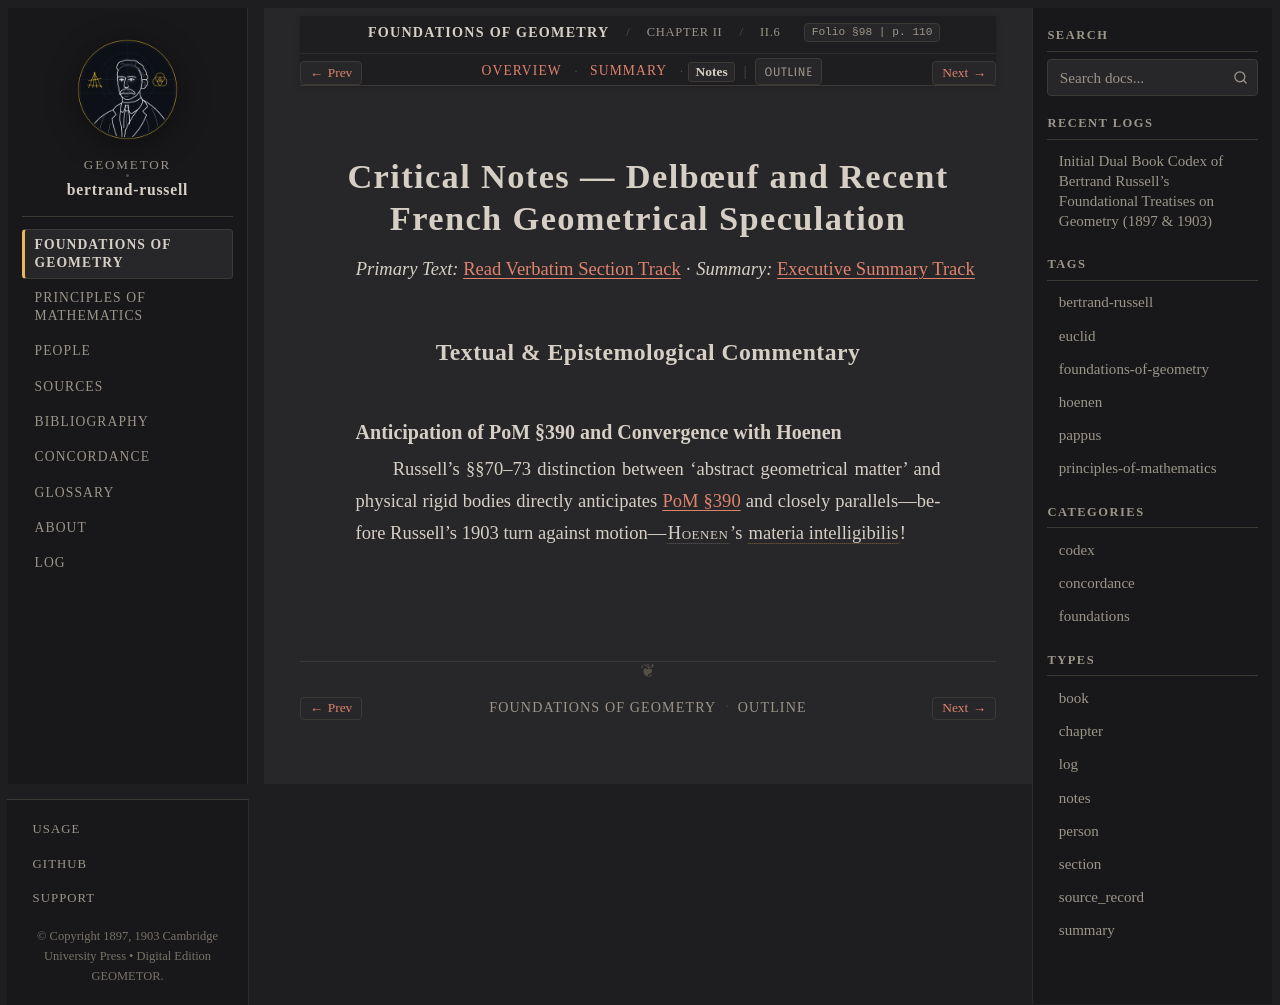

repository: geometor/bertrand-russell · page: foundations_of_geometry/ch_02/sec_06_delboeuf/notes.html · generator: sphinx

:type: notes
:layout: book

.. _efg-ch_02-sec_06_delboeuf-notes:

Critical Notes — Delbœuf and Recent French Geometrical Speculation
==================================================================

*Primary Text:* :ref:`Read Verbatim Section Track <efg-ch_02-sec_06_delboeuf-en>` · *Summary:* :ref:`Executive Summary Track <efg-ch_02-sec_06_delboeuf-summary>`

Textual & Epistemological Commentary
------------------------------------

Anticipation of PoM §390 and Convergence with Hoenen
~~~~~~~~~~~~~~~~~~~~~~~~~~~~~~~~~~~~~~~~~~~~~~~~~~~~

Russell's §§70–73 distinction between 'abstract geometrical matter' and physical rigid bodies directly anticipates :ref:`PoM §390 <pom-390>` and closely parallels—before Russell's 1903 turn against motion—:person:`Hoenen <hoenen>`'s :term:`materia intelligibilis <materia-intelligibilis>`!
